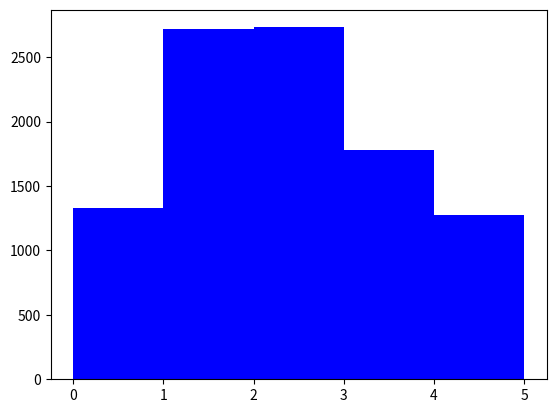

This figure's Python source: (Note: this script raises an exception after producing the figure.)
import numpy as np
from scipy.stats import poisson
import matplotlib.pyplot as plt


x = np.random.poisson(lam=2, size=10000)  # lam为λ size为k
pillar = 5
a = plt.hist(x, bins=pillar, normed=True, range=[0, pillar], color='b', alpha=0.5)
p = [0]
for i in range(5):
	a[0][i] += a[0][i-1]
	p.append(a[0][i])

plt.plot(p, 'r')
#plt.grid()
plt.show()


'''
rvs(mu, loc=0, size=1)	Random variates.
pmf(x, mu, loc=0)	Probability mass function.
logpmf(x, mu, loc=0)	Log of the probability mass function.
cdf(x, mu, loc=0)	Cumulative density function.
logcdf(x, mu, loc=0)	Log of the cumulative density function.
sf(x, mu, loc=0)	Survival function (1-cdf — sometimes more accurate).
logsf(x, mu, loc=0)	Log of the survival function.
ppf(q, mu, loc=0)	Percent point function (inverse of cdf — percentiles).
isf(q, mu, loc=0)	Inverse survival function (inverse of sf).
stats(mu, loc=0, moments=’mv’)	Mean(‘m’), variance(‘v’), skew(‘s’), and/or kurtosis(‘k’).
entropy(mu, loc=0)	(Differential) entropy of the RV.
expect(func, mu, loc=0, lb=None, ub=None, conditional=False)	Expected value of a function (of one argument) with respect to the distribution.
median(mu, loc=0)	Median of the distribution.
mean(mu, loc=0)	Mean of the distribution.
var(mu, loc=0)	Variance of the distribution.
std(mu, loc=0)	Standard deviation of the distribution.
interval(alpha, mu, loc=0)	Endpoints of the range that contains alpha percent of the distribution


fig, ax = plt.subplots(1, 1)
mu = 2
mean, var, skew, kurt = poisson.stats(mu, moments='mvsk')
x = np.arange(poisson.ppf(0.01, mu), poisson.ppf(0.99, mu))
ax.plot(x, poisson.pmf(x, mu), 'bo', ms=8, label='poisson pmf')
ax.vlines(x, 0, poisson.pmf(x, mu), colors='b', lw=5, alpha=0.5)
rv = poisson(mu)
ax.vlines(x, 0, rv.pmf(x), colors='k',
          linestyles='-', lw=1, label='frozen pmf')
ax.legend(loc='best', frameon=False)
plt.show()
'''